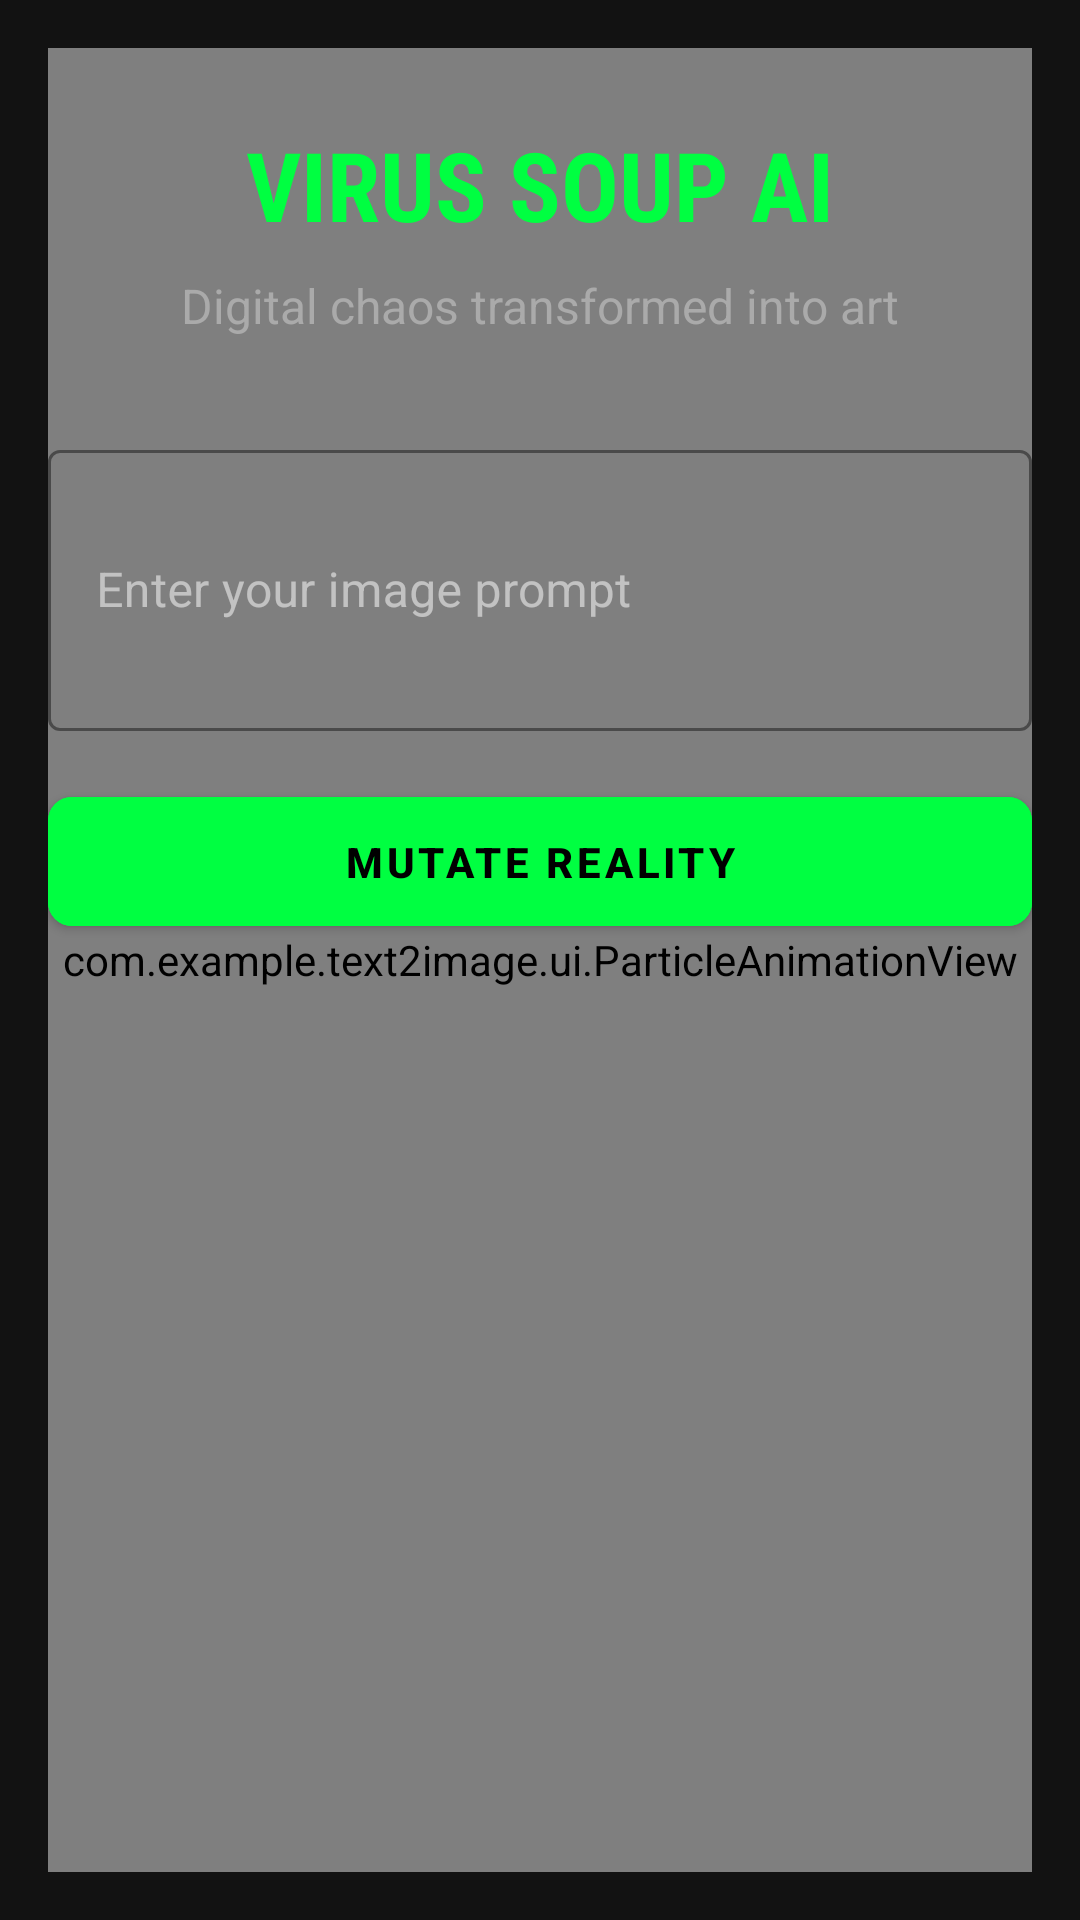

Here is an Android app screen rendered from its layout file. Give the layout XML and the strings, colors and styles it references.
<!-- AndroidManifest.xml: application theme Theme.Text2Image -->
<!-- res/layout/activity_main.xml -->
<?xml version="1.0" encoding="utf-8"?>
<androidx.constraintlayout.widget.ConstraintLayout xmlns:android="http://schemas.android.com/apk/res/android"
    xmlns:app="http://schemas.android.com/apk/res-auto"
    xmlns:tools="http://schemas.android.com/tools"
    android:layout_width="match_parent"
    android:layout_height="match_parent"
    android:background="@color/colorBackground"
    android:padding="16dp"
    tools:context=".MainActivity">

    
    <com.example.text2image.ui.ParticleAnimationView
        android:id="@+id/animatedBackground"
        android:layout_width="match_parent"
        android:layout_height="match_parent"
        app:layout_constraintBottom_toBottomOf="parent"
        app:layout_constraintEnd_toEndOf="parent"
        app:layout_constraintStart_toStartOf="parent"
        app:layout_constraintTop_toTopOf="parent" />

    <TextView
        android:id="@+id/tvHeader"
        android:layout_width="wrap_content"
        android:layout_height="wrap_content"
        android:layout_marginTop="24dp"
        android:fontFamily="sans-serif-condensed"
        android:text="VIRUS SOUP AI"
        android:textColor="@color/colorPrimary"
        android:textSize="32sp"
        android:textStyle="bold"
        app:layout_constraintEnd_toEndOf="parent"
        app:layout_constraintStart_toStartOf="parent"
        app:layout_constraintTop_toTopOf="parent" />

    <TextView
        android:id="@+id/tvSubHeader"
        android:layout_width="wrap_content"
        android:layout_height="wrap_content"
        android:layout_marginTop="8dp"
        android:text="Digital chaos transformed into art"
        android:textColor="@color/colorSecondaryText"
        android:textSize="16sp"
        app:layout_constraintEnd_toEndOf="parent"
        app:layout_constraintStart_toStartOf="parent"
        app:layout_constraintTop_toBottomOf="@+id/tvHeader" />

    <com.google.android.material.textfield.TextInputLayout
        android:id="@+id/tilPrompt"
        style="@style/Widget.MaterialComponents.TextInputLayout.OutlinedBox"
        android:layout_width="0dp"
        android:layout_height="wrap_content"
        android:layout_marginTop="32dp"
        android:hint="Enter your image prompt"
        app:boxStrokeColor="@color/colorPrimary"
        app:hintTextColor="@color/colorPrimary"
        app:layout_constraintEnd_toEndOf="parent"
        app:layout_constraintStart_toStartOf="parent"
        app:layout_constraintTop_toBottomOf="@+id/tvSubHeader">

        <com.google.android.material.textfield.TextInputEditText
            android:id="@+id/etPrompt"
            android:layout_width="match_parent"
            android:layout_height="wrap_content"
            android:inputType="textMultiLine"
            android:minLines="3"
            android:textColor="@color/colorText" />
    </com.google.android.material.textfield.TextInputLayout>

    <com.google.android.material.button.MaterialButton
        android:id="@+id/btnGenerate"
        android:layout_width="0dp"
        android:layout_height="wrap_content"
        android:layout_marginTop="16dp"
        android:backgroundTint="@color/colorPrimary"
        android:padding="12dp"
        android:text="MUTATE REALITY"
        android:textColor="@color/colorTextOnNeon"
        android:textStyle="bold"
        app:cornerRadius="8dp"
        app:layout_constraintEnd_toEndOf="parent"
        app:layout_constraintStart_toStartOf="parent"
        app:layout_constraintTop_toBottomOf="@+id/tilPrompt" />

    <TextView
        android:id="@+id/tvResultLabel"
        android:layout_width="wrap_content"
        android:layout_height="wrap_content"
        android:layout_marginTop="24dp"
        android:fontFamily="sans-serif-condensed"
        android:text="YOUR MUTATION:"
        android:textColor="@color/colorPrimary"
        android:textSize="18sp"
        android:textStyle="bold"
        android:visibility="gone"
        app:layout_constraintStart_toStartOf="parent"
        app:layout_constraintTop_toBottomOf="@+id/btnGenerate" />

    <androidx.cardview.widget.CardView
        android:id="@+id/cardImage"
        android:layout_width="0dp"
        android:layout_height="0dp"
        android:layout_marginTop="8dp"
        android:layout_marginBottom="16dp"
        android:visibility="gone"
        app:cardBackgroundColor="@color/colorSurface"
        app:cardCornerRadius="12dp"
        app:cardElevation="8dp"
        app:layout_constraintBottom_toTopOf="@+id/btnDownload"
        app:layout_constraintEnd_toEndOf="parent"
        app:layout_constraintStart_toStartOf="parent"
        app:layout_constraintTop_toBottomOf="@+id/tvResultLabel"
        app:strokeColor="@color/colorPrimary"
        app:strokeWidth="2dp">

        <ImageView
            android:id="@+id/ivGeneratedImage"
            android:layout_width="match_parent"
            android:layout_height="match_parent"
            android:scaleType="fitCenter"
            tools:src="@tools:sample/backgrounds/scenic" />
    </androidx.cardview.widget.CardView>

    <com.google.android.material.button.MaterialButton
        android:id="@+id/btnDownload"
        android:layout_width="0dp"
        android:layout_height="wrap_content"
        android:layout_marginEnd="8dp"
        android:layout_marginBottom="16dp"
        android:backgroundTint="@color/colorSurface"
        android:text="DOWNLOAD"
        android:textColor="@color/colorPrimary"
        android:textStyle="bold"
        android:visibility="gone"
        app:cornerRadius="8dp"
        app:layout_constraintBottom_toBottomOf="parent"
        app:layout_constraintEnd_toStartOf="@+id/btnShare"
        app:layout_constraintStart_toStartOf="parent"
        app:strokeColor="@color/colorPrimary"
        app:strokeWidth="2dp" />

    <com.google.android.material.button.MaterialButton
        android:id="@+id/btnShare"
        android:layout_width="0dp"
        android:layout_height="wrap_content"
        android:layout_marginStart="8dp"
        android:layout_marginBottom="16dp"
        android:backgroundTint="@color/colorPrimary"
        android:text="SHARE"
        android:textColor="@color/colorTextOnNeon"
        android:textStyle="bold"
        android:visibility="gone"
        app:cornerRadius="8dp"
        app:layout_constraintBottom_toBottomOf="parent"
        app:layout_constraintEnd_toEndOf="parent"
        app:layout_constraintStart_toEndOf="@+id/btnDownload" />

    <ProgressBar
        android:id="@+id/progressBar"
        style="?android:attr/progressBarStyle"
        android:layout_width="42dp"
        android:layout_height="42dp"
        android:indeterminateTint="@color/colorPrimary"
        android:visibility="gone"
        app:layout_constraintBottom_toBottomOf="parent"
        app:layout_constraintEnd_toEndOf="parent"
        app:layout_constraintStart_toStartOf="parent"
        app:layout_constraintTop_toTopOf="parent" />

</androidx.constraintlayout.widget.ConstraintLayout>
<!-- resources referenced by this layout -->
<resources>
  <color name="colorBackground">#121212</color>
  <color name="colorPrimary">#00FF41</color>
  <color name="colorSecondaryText">#AAAAAA</color>
  <color name="colorSurface">#1E1E1E</color>
  <color name="colorText">#EEEEEE</color>
  <color name="colorTextOnNeon">#000000</color>
  <style name="Theme.Text2Image" parent="Theme.MaterialComponents.DayNight.DarkActionBar">
          
          <item name="colorPrimary">@color/colorPrimary</item>
          <item name="colorPrimaryVariant">@color/colorPrimaryDark</item>
          <item name="colorOnPrimary">@color/colorTextOnNeon</item>
          
          <item name="colorSecondary">@color/colorAccent</item>
          <item name="colorSecondaryVariant">@color/colorAccent</item>
          <item name="colorOnSecondary">@color/colorTextOnNeon</item>
          
          <item name="android:statusBarColor">@color/colorPrimaryDark</item>
          
          <item name="android:windowBackground">@color/colorBackground</item>
          <item name="colorSurface">@color/colorSurface</item>
          <item name="colorOnSurface">@color/colorText</item>
          
          <item name="android:textColor">@color/colorText</item>
          <item name="android:textColorSecondary">@color/colorSecondaryText</item>
      </style>
  <color name="colorPrimaryDark">#121212</color>
  <color name="colorAccent">#39FF14</color>
</resources>
